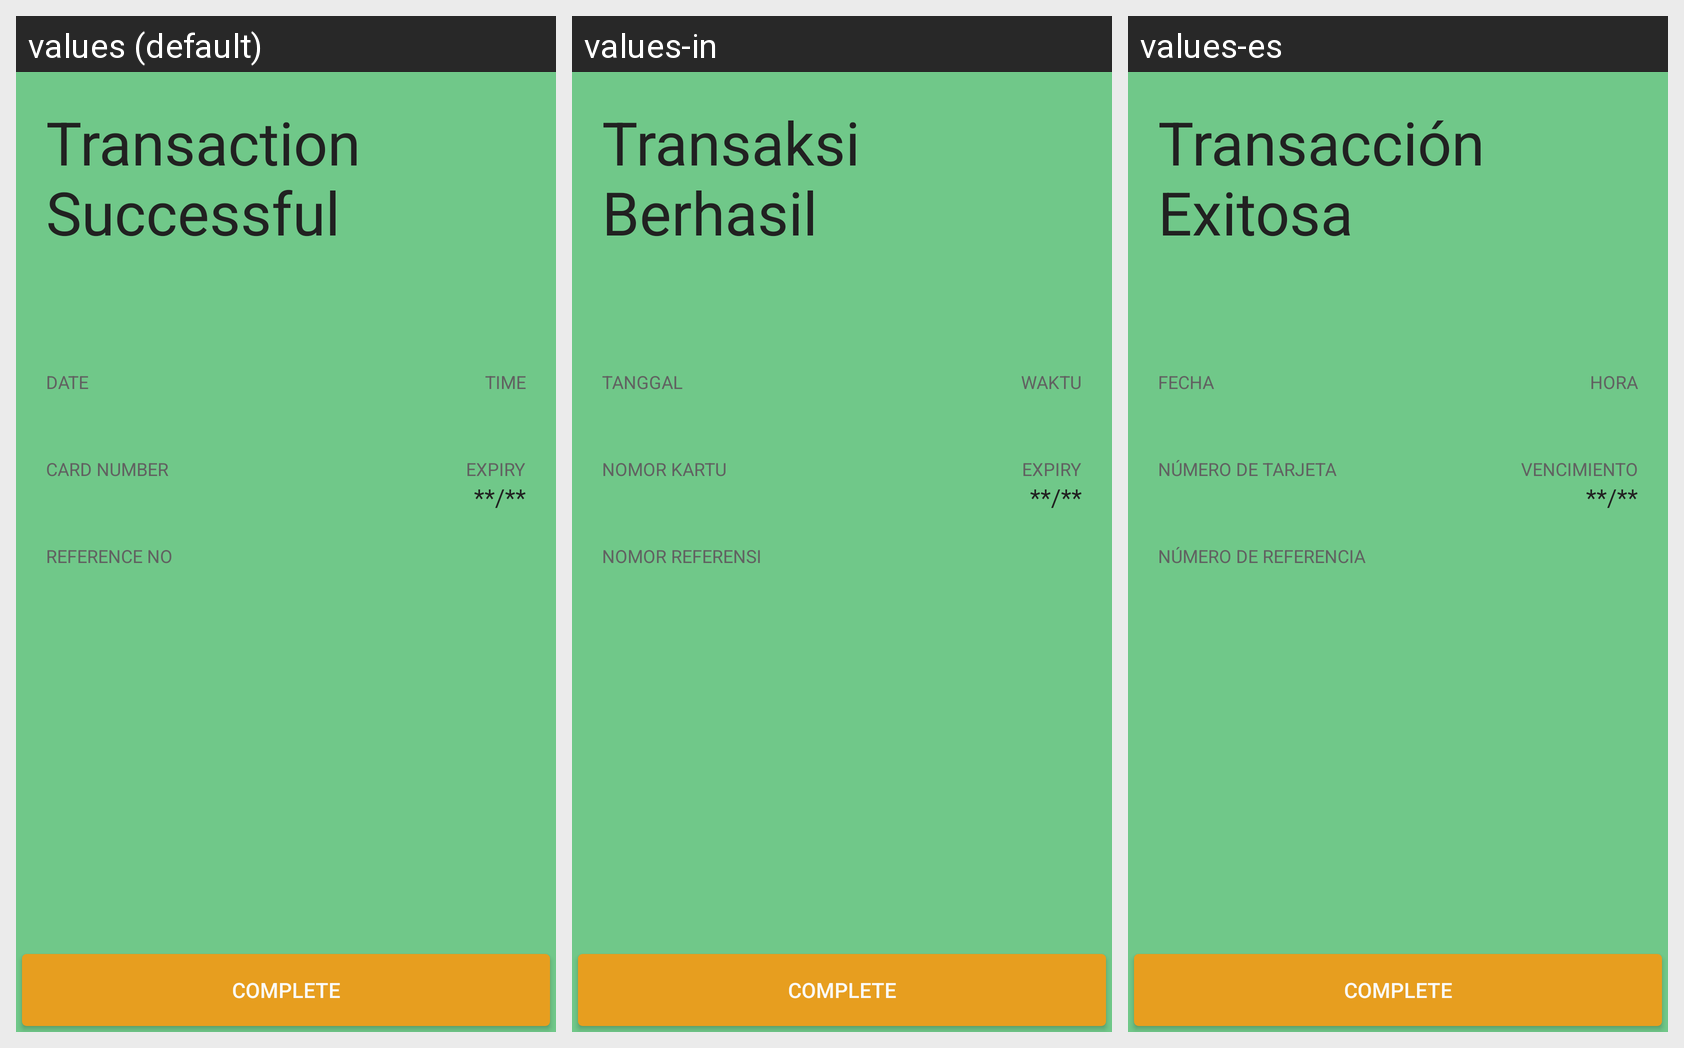

Translations of the strings shown on this Android screen, per locale in the grid:
Android screen res/layout/fragment_intent_result.xml rendered under 3 locales, left to right: values (default), values-in, values-es. Device: Nexus 5 (rendered at 1080×1920; each locale shown at half size, 540×960, under a caption strip naming it); theme SmartPesaTheme.
Strings drawn on this screen, with the default value and each locale's value (text and hints the layout hard-codes, and strings that could not be matched under every locale, appear in the picture but are not listed):

transaction_successful
  values: Transaction
      Successful
  values-in: Transaksi
      Berhasil
  values-es: Transacción
      Exitosa

date
  values: DATE
  values-in: TANGGAL
  values-es: FECHA

time
  values: TIME
  values-in: WAKTU
  values-es: HORA

card_number
  values: CARD NUMBER
  values-in: NOMOR KARTU
  values-es: NÚMERO DE TARJETA

expiry
  values: EXPIRY
  values-in: EXPIRY
  values-es: VENCIMIENTO

reference_number
  values: REFERENCE NO
  values-in: NOMOR REFERENSI
  values-es: NÚMERO DE REFERENCIA

complete_label
  values: Complete
  values-in: Complete  [not translated; the default value is used]
  values-es: Complete  [not translated; the default value is used]
